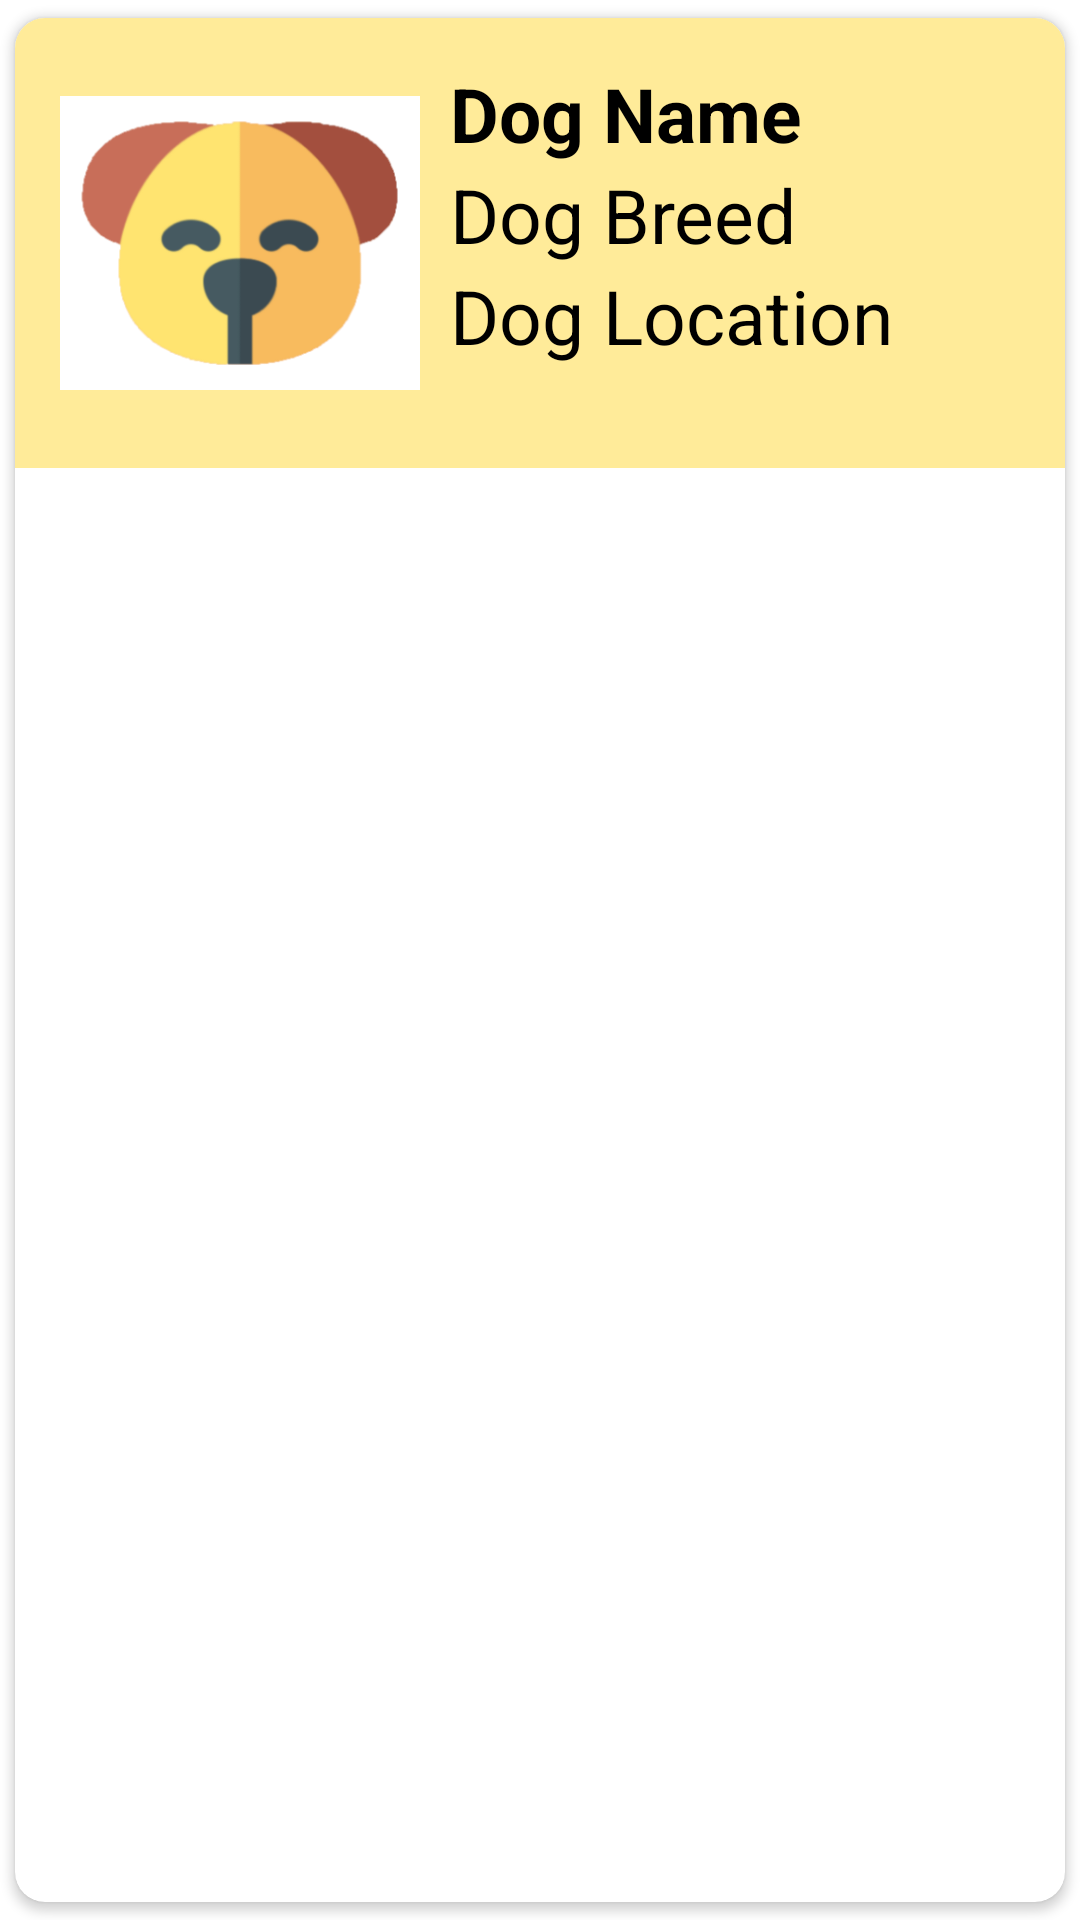

Layout XML and referenced resources for this Android screen:
<!-- AndroidManifest.xml: application theme Theme.DogAdoptionSystem -->
<!-- res/layout/singlerowdesign.xml -->
<?xml version="1.0" encoding="utf-8"?>
<androidx.cardview.widget.CardView
    xmlns:android="http://schemas.android.com/apk/res/android"
    android:layout_width="match_parent"
    android:layout_height="wrap_content"
    xmlns:app="http://schemas.android.com/apk/res-auto"
    app:cardCornerRadius="10dp"
    android:elevation="8dp"
    app:cardUseCompatPadding="true">
<ScrollView
    android:layout_width="match_parent"
    android:layout_height="match_parent">
    <LinearLayout
        android:background="#ffeb99"
        android:layout_width="match_parent"
        android:layout_height="match_parent"
        android:orientation="vertical">
        <RelativeLayout
            android:layout_width="match_parent"
            android:layout_height="wrap_content"
            android:padding="15dp">

            <ImageView
                android:layout_width="120dp"
                android:layout_height="120dp"
                android:src="@drawable/logo"
                android:id="@+id/dog_image"/>

            <TextView
                android:layout_width="match_parent"
                android:layout_height="wrap_content"
                android:id="@+id/dognametext"
                android:text="Dog Name"
                android:textStyle="bold"
                android:textSize="25sp"
                android:textColor="@color/black"
                android:layout_toRightOf="@id/dog_image"
                android:layout_marginLeft="10dp"/>
            <TextView
                android:layout_width="match_parent"
                android:layout_height="wrap_content"
                android:id="@+id/dogbreedtext"
                android:text="Dog Breed"
                android:textSize="25sp"
                android:textColor="@color/black"
                android:layout_toRightOf="@id/dog_image"
                android:layout_below="@id/dognametext"
                android:layout_marginLeft="10dp"/>
            <TextView
                android:layout_width="match_parent"
                android:layout_height="wrap_content"
                android:id="@+id/doglocationtext"
                android:text="Dog Location"
                android:textSize="25sp"
                android:textColor="@color/black"
                android:layout_toRightOf="@id/dog_image"
                android:layout_below="@id/dogbreedtext"
                android:layout_marginLeft="10dp"/>
            <TextView
                android:layout_width="match_parent"
                android:layout_height="wrap_content"
                android:id="@+id/dogbackgroundtext"
                android:text="Dog Background"
                android:textSize="25sp"
                android:visibility="gone"
                android:textColor="@color/black"
                android:layout_toRightOf="@id/dog_image"
                android:layout_below="@id/doglocationtext"
                android:layout_marginLeft="10dp"/>

        </RelativeLayout>


    </LinearLayout>
</ScrollView>





</androidx.cardview.widget.CardView>
<!-- resources referenced by this layout -->
<resources>
  <!-- drawable logo: png bitmap (drawable, 21912 bytes) -->
  <style name="Theme.DogAdoptionSystem" parent="Theme.MaterialComponents.DayNight.DarkActionBar">
          
          <item name="colorPrimary">@android:color/holo_orange_light</item>
          <item name="colorPrimaryVariant">@android:color/holo_orange_dark</item>
          <item name="colorOnPrimary">@color/white</item>
          
          <item name="colorSecondary">@android:color/holo_orange_light</item>
          <item name="colorSecondaryVariant">@android:color/holo_orange_dark</item>
          <item name="colorOnSecondary">@color/black</item>
          
          <item name="android:statusBarColor" tools:targetApi="l">?attr/colorPrimaryVariant</item>
          
      </style>
  <!-- not gathered from this repository: default colours our renderer supplied (Android Studio template values) -->
  <color name="black">#FF000000</color>
  <color name="white">#FFFFFFFF</color>
</resources>
